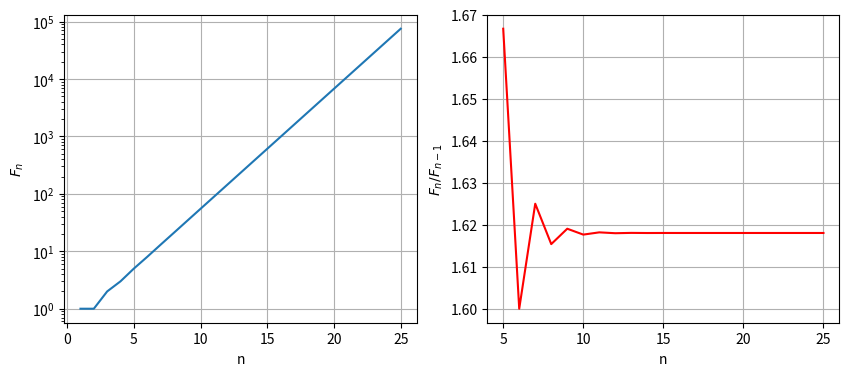

Recreate this plot in Python.
import numpy as np
import matplotlib.pyplot as plt

Nend = 25

F=np.zeros(Nend+1)
R=np.zeros(Nend+1)

F[1] = 1
F[2] = 1

for i in np.arange(3,Nend+1):
    F[i]=F[i-1]+F[i-2]
    R[i]=F[i]/F[i-1]
 
fig, (ax1, ax2) = plt.subplots(1,2,
                  figsize=(10,4))

ax1.semilogy(np.arange(1,Nend+1), F[1:Nend+1])
ax1.set(xlabel = 'n')
ax1.set(ylabel = r'$F_n$')
ax1.grid('on')

ax2.plot(np.arange(5,Nend+1), R[5:Nend+1],'red')
ax2.set(xlabel = 'n')
ax2.set(ylabel = r'$F_{n}/F_{n-1}$')
ax2.grid('on')
plt.show()